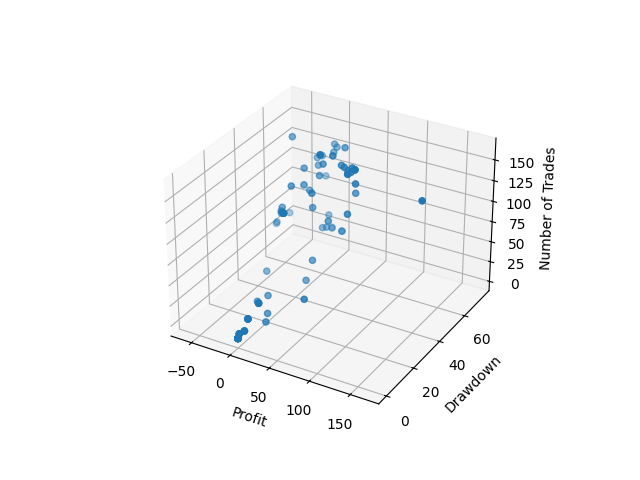

The file beside this chart, header and first rows:
, profit, drawdown, num_trades, chromosome
0, 0.0, 0.0, 0.0, [ 0.32392877 -0.58321582 -0.96558154 ...…
1, 27.31, 59.18, 51.0, [ 0.87188715  0.31907154  0.65506811 ...…
2, -13.34, 74.98, 22.0, [ 0.34052357  0.32633727  0.65506278 ...…
3, 75.38, 40.61, 164.0, [ 0.34052357  0.32633727  0.65506912 ...…
4, 0.0, 0.0, 0.0, [ 0.57584069  0.48314893 -0.46875725 ...…
5, 0.0, 0.0, 0.0, [ 0.32392877 -0.58321582 -0.96558154 ...…
6, -6.069, 50.41, 132.0, [ 0.34052357  0.32633727  0.65506912 ...…
7, 15.47, 44.42, 98.0, [ 0.34052357  0.32633727  0.65506912 ...…
8, 0.3087, 64.77, 56.0, [ 0.87188715  0.31907154  0.65506811 ...…
9, -20.92, 74.57, 86.0, [ 0.87217079  0.31907154  0.65506912 ...…
10, -29.46, 54.99, 158.0, [ 0.34052357  0.32633727  0.65506811 ...…
11, 0.0, 0.0, 0.0, [ 0.31469856 -0.58321582 -0.96558154 ...…
12, 12.19, 56.26, 56.0, [ 0.87188715  0.31907154  0.65506811 ...…
13, 60.12, 50.27, 119.0, [ 0.34052357  0.32633727  0.65506912 ...…
14, -2.948, 39.53, 126.0, [ 0.34052357  0.32633727  0.65506811 ...…
15, 59.25, 13.85, 44.0, [ 0.34052357  0.32633727  0.65506912 ...…
16, -42.97, 74.63, 62.0, [ 0.57783013  0.75443146  0.65506811 ...…
17, 11.75, 14.09, 12.0, [ 0.87188715  0.34196061  0.65506811 ...…
18, 27.31, 59.18, 51.0, [ 0.87188715  0.31907154  0.65506811 ...…
19, -1.239, 65.25, 47.0, [ 0.87217064  0.31907154  0.65506811 ...…
20, 6.929, 56.26, 54.0, [ 0.87188715  0.31907154  0.65506811 ...…
21, -8.809, 62.24, 119.0, [ 0.34052357  0.32633727  0.65506912 ...…
22, 73.73, 36.37, 117.0, [ 0.34052357  0.32633727  0.65506912 ...…
23, 32.72, 58.21, 156.0, [ 0.34052357  0.32633727  0.65506912 ...…
24, -2.029, 21.82, 18.0, [ 0.35810543  0.32633727  0.65506912 ...…
25, 0.0, 0.0, 0.0, [ 0.87217064 -0.74770693  0.66875552 ...…
26, 4.887, 65.16, 130.0, [ 0.34052357  0.32633727  0.65506912 ...…
27, -21.74, 70.84, 117.0, [ 0.34052357  0.32633727  0.65506912 ...…
28, 23.19, 47.67, 148.0, [ 0.34052357  0.32633727  0.65506912 ...…
29, 4.245, 66.26, 133.0, [ 0.34052357  0.32633727  0.65506912 ...…
30, 30.47, 35.73, 50.0, [ 0.34052357  0.32633727  0.65506912 ...…
31, 12.63, 51.03, 127.0, [ 0.34052357  0.32633727  0.65506912 ...…
32, 167.7, 34.09, 161.0, [ 0.34052357  0.32633727  0.65506912 ...…
33, 63.15, 42.59, 153.0, [ 0.34052357  0.32633727  0.65506912 ...…
34, -6.295, 10.1, 6.0, [ 0.87178493  0.31907154  0.65513394 ...…
35, -6.295, 10.1, 6.0, [ 0.87178493  0.31907154  0.65513394 ...…
36, 56, 44.26, 157.0, [ 0.34052357  0.32633727  0.65506912 ...…
37, 0.0, 0.0, 0.0, [ 0.33143338  0.32065497  0.65506811 ...…
38, -51.78, 58.41, 56.0, [ 0.87216555  0.31907154  0.65506912 ...…
39, -3.995, 34.47, 100.0, [ 0.87605636  0.7831405  -0.06065441 ...…
40, 79.48, 38.76, 151.0, [ 0.34052357  0.32633727  0.65506912 ...…
41, -21.74, 70.84, 117.0, [ 0.34052357  0.32633727  0.65506912 ...…
42, -2.794, 70.87, 135.0, [ 0.34052357  0.32633727  0.65506912 ...…
43, 75.38, 40.61, 164.0, [ 0.34052357  0.32633727  0.65506912 ...…
44, -42.97, 74.63, 62.0, [ 0.57783013  0.75443146  0.65506811 ...…
45, -1.239, 65.25, 47.0, [ 0.87217064  0.31907154  0.65506811 ...…
46, -29.97, 35.85, 19.0, [ 0.31687837  0.48314893 -0.48251301 ...…
47, -3.995, 34.47, 100.0, [ 0.87605636  0.7831405  -0.06065441 ...…
48, -1.925, 1.925, 2.0, [ 0.31469856 -0.58321582 -0.96558154 ...…
49, 63.15, 42.59, 153.0, [ 0.34052357  0.32633727  0.65506912 ...…
50, -19.21, 67.27, 119.0, [ 0.34052357  0.32633727  0.65506912 ...…
51, 68.98, 42.49, 162.0, [ 0.34052357  0.32633727  0.65506912 ...…
52, 57.24, 46.15, 151.0, [ 0.34052357  0.32633727  0.65506912 ...…
53, -15.55, 68.99, 120.0, [ 0.34052357  0.32633727  0.65506912 ...…
54, 1.651, 3.537, 4.0, [ 0.87188715 -0.89260736 -0.80927743 ...…
55, -37.19, 73.03, 62.0, [ 0.57783013  0.75443146  0.65506811 ...…
56, -37.65, 67.53, 80.0, [0.58600599 0.75499618 0.5791595  ... 0.…
57, 26.73, 33.12, 28.0, [ 0.87216555  0.31907154  0.65506912 ...…
58, -16.97, 23.04, 2.0, [ 0.87217064 -0.86934281 -0.79307764 ...…
59, 0.0, 0.0, 0.0, [ 0.31469856 -0.58321582 -0.96558154 ...…
... 40 more rows
